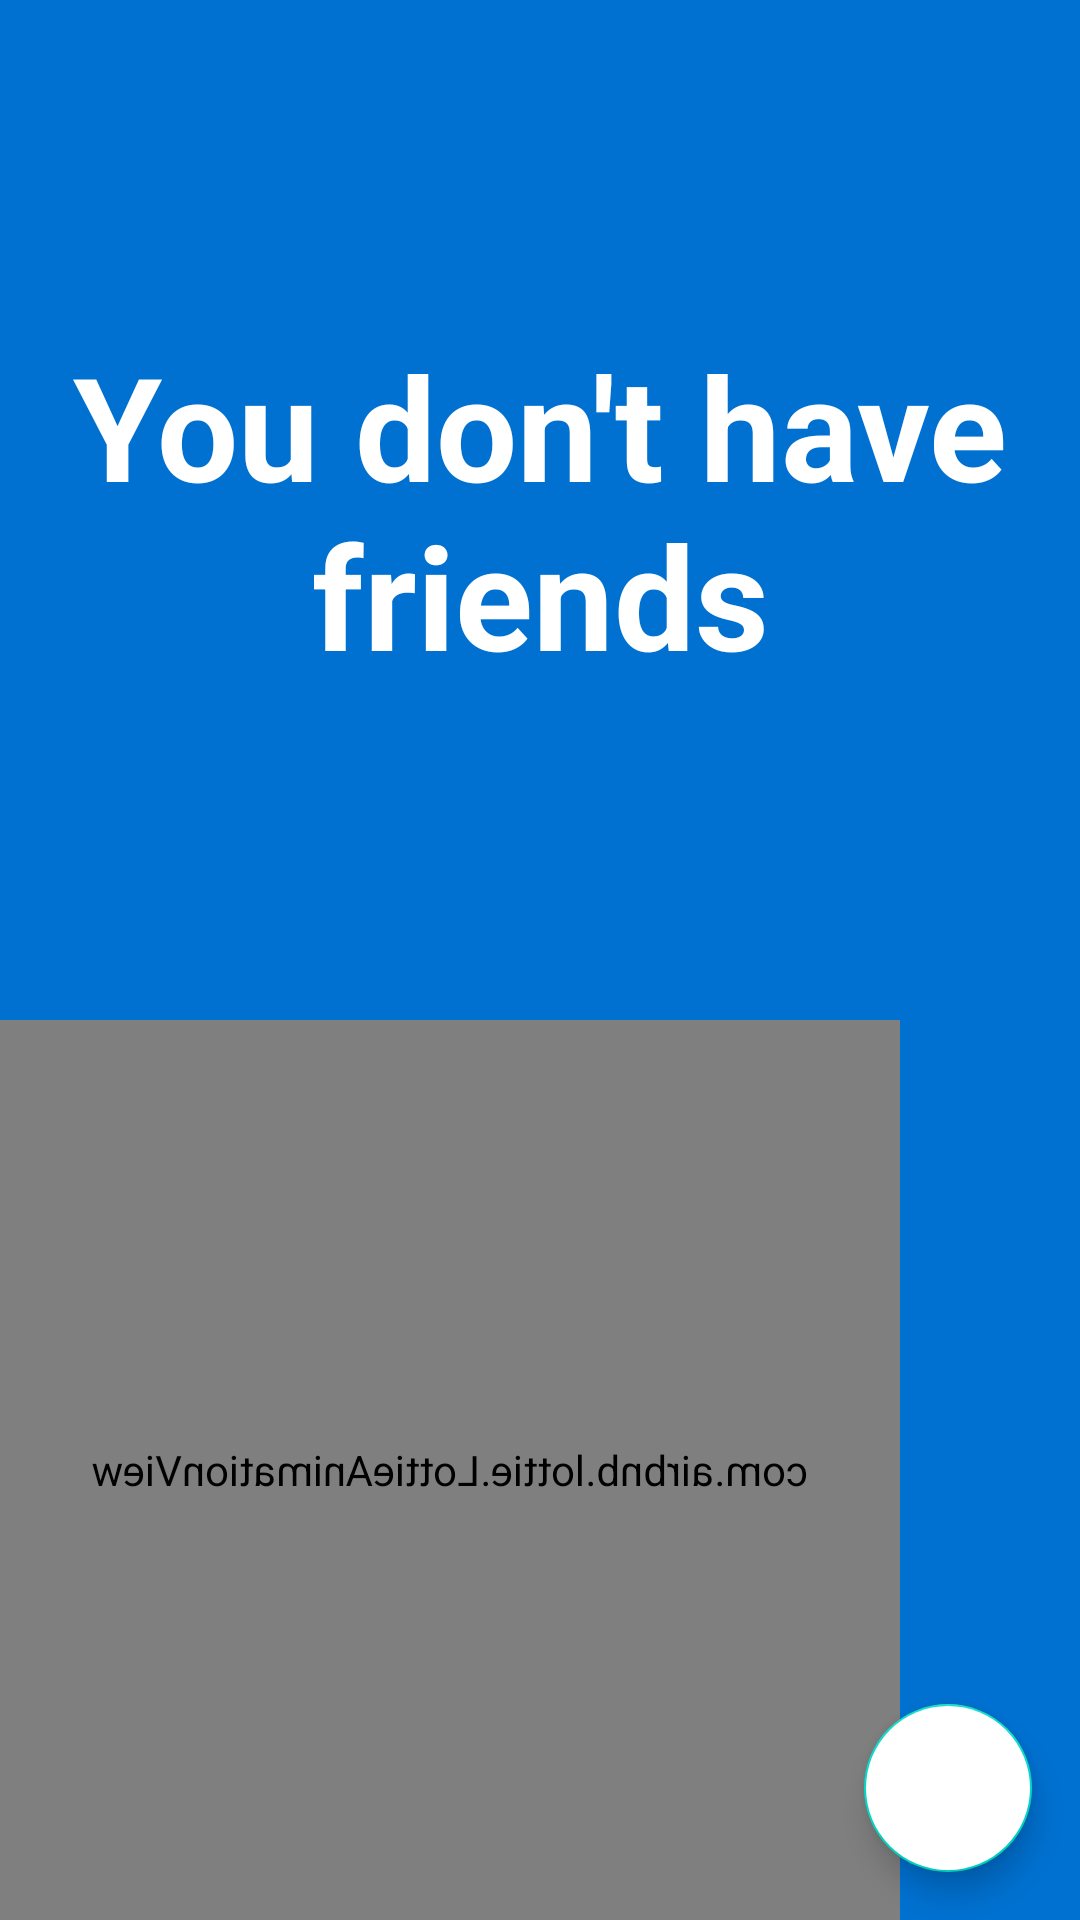

Here is an Android app screen rendered from its layout file. Give the layout XML and the strings, colors and styles it references.
<!-- AndroidManifest.xml: application theme Theme.FitStrike -->
<!-- res/layout/fragment_friends.xml -->
<?xml version="1.0" encoding="utf-8"?>
<androidx.constraintlayout.widget.ConstraintLayout xmlns:android="http://schemas.android.com/apk/res/android"
    xmlns:app="http://schemas.android.com/apk/res-auto"
    xmlns:tools="http://schemas.android.com/tools"
    android:layout_width="match_parent"
    android:layout_height="match_parent"
    android:background="@color/primary"
    tools:context=".presentation.ui.friends.FriendsFragment">

    <TextView
        android:id="@+id/txv_no_friends"
        android:layout_width="match_parent"
        android:layout_height="wrap_content"
        android:gravity="center_horizontal"
        android:text="@string/you_don_t_have_friends"
        android:textColor="@color/white"
        android:textSize="48sp"
        android:textStyle="bold"
        app:layout_constraintTop_toTopOf="parent"
        app:layout_constraintRight_toRightOf="parent"
        app:layout_constraintBottom_toTopOf="@id/lottieAnimationView"
        app:layout_constraintLeft_toLeftOf="parent"/>

    <com.google.android.material.floatingactionbutton.FloatingActionButton
        android:id="@+id/fab_add"
        android:layout_width="wrap_content"
        android:layout_height="wrap_content"
        android:layout_margin="16dp"
        android:backgroundTint="@color/white"
        android:tint="@color/primary"
        android:contentDescription="@string/add"
        app:layout_constraintBottom_toBottomOf="parent"
        app:layout_constraintRight_toRightOf="parent"
        app:srcCompat="@drawable/ic_add" />

    <com.airbnb.lottie.LottieAnimationView
        android:id="@+id/lottieAnimationView"
        android:layout_width="300dp"
        android:layout_height="300dp"
        app:lottie_autoPlay="true"
        app:lottie_loop="true"
        app:lottie_rawRes="@raw/capybara"
        android:scaleX="-1"
        app:layout_constraintBottom_toBottomOf="parent"
        app:layout_constraintLeft_toLeftOf="parent"/>

</androidx.constraintlayout.widget.ConstraintLayout>
<!-- resources referenced by this layout -->
<resources>
  <color name="primary">#0071D1</color>
  <color name="white">#FFFFFFFF</color>
  <string name="add">add</string>
  <string name="you_don_t_have_friends">You don\'t have friends</string>
  <style name="Theme.FitStrike" parent="Theme.MaterialComponents.DayNight.DarkActionBar">
          
          <item name="colorPrimary">@color/primary</item>
          <item name="colorPrimaryVariant">@color/primary</item>
          <item name="colorOnPrimary">@color/white</item>
          
          <item name="colorSecondary">@color/teal_200</item>
          <item name="colorSecondaryVariant">@color/teal_700</item>
          <item name="colorOnSecondary">@color/black</item>
          
          <item name="android:statusBarColor">?attr/colorPrimaryVariant</item>
          
      </style>
  <color name="teal_200">#FF03DAC5</color>
  <color name="teal_700">#FF018786</color>
  <color name="black">#FF000000</color>
</resources>
